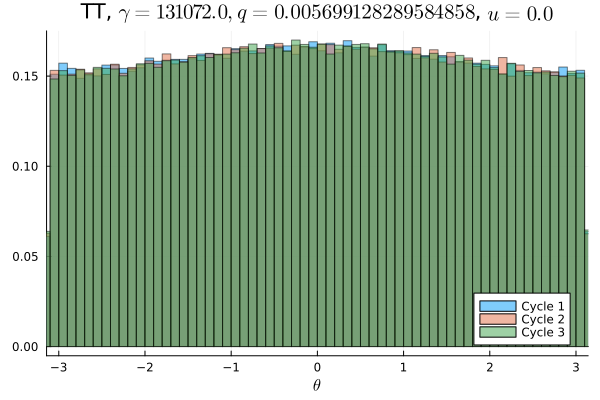

Data behind this chart, as committed beside it:
Cycle 1, Cycle 2, Cycle 3
0.009347, 0.009409, 0.009472
0.009516, 0.009678, 0.009409
0.009725, 0.009616, 0.009522
0.009925, 0.009288, 0.009753
0.009797, 0.009466, 0.009197
0.009366, 0.009778, 0.009656
0.009294, 0.009616, 0.009609
0.009569, 0.009525, 0.009734
0.009331, 0.009697, 0.009397
0.009575, 0.009684, 0.0097
0.009709, 0.009628, 0.009784
0.009562, 0.009334, 0.009684
0.009806, 0.009687, 0.009722
0.01003, 0.009756, 0.009328
0.009497, 0.009578, 0.00955
0.009434, 0.009725, 0.009497
0.009872, 0.009784, 0.009912
0.009672, 0.009803, 0.009834
0.01004, 0.01014, 0.009997
0.01007, 0.009919, 0.009841
0.009909, 0.009594, 0.009553
0.009828, 0.01027, 0.01001
0.01002, 0.01005, 0.009813
0.009975, 0.009984, 0.01015
0.01007, 0.009728, 0.009906
0.009972, 0.009919, 0.009791
0.009984, 0.01011, 0.01015
0.01008, 0.01019, 0.01001
0.01033, 0.009987, 0.01016
0.01014, 0.009981, 0.01017
0.01023, 0.0103, 0.01003
0.0103, 0.01015, 0.01033
0.009912, 0.01039, 0.01009
0.01014, 0.0104, 0.01017
0.01011, 0.01017, 0.01021
0.01061, 0.01038, 0.01035
0.01006, 0.01047, 0.01026
0.01042, 0.01031, 0.0105
0.01032, 0.01033, 0.0106
0.01039, 0.01033, 0.01001
0.01022, 0.01028, 0.01039
0.01072, 0.01051, 0.01063
0.0106, 0.01075, 0.01058
0.01035, 0.01026, 0.01021
0.01037, 0.01032, 0.01034
0.01022, 0.01041, 0.01054
0.01029, 0.01061, 0.0107
0.01046, 0.01039, 0.01043
0.01067, 0.01042, 0.01062
0.01059, 0.01034, 0.01039
0.01046, 0.01063, 0.01059
0.01045, 0.01037, 0.01057
0.01036, 0.01052, 0.01009
0.01027, 0.0105, 0.01053
0.01035, 0.01038, 0.0105
0.01073, 0.01044, 0.01039
0.01044, 0.01049, 0.01051
0.01036, 0.01024, 0.01044
0.01055, 0.01031, 0.01055
0.01029, 0.01061, 0.01035
... 40 more rows
